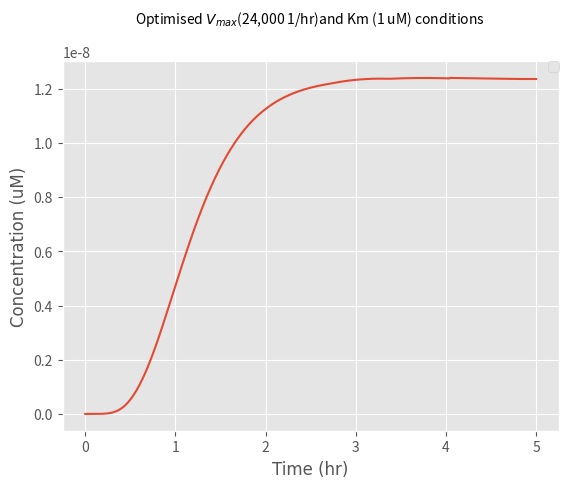

Source code (Python):
from scipy.integrate import odeint
import numpy as np
import matplotlib.pyplot as plt

# k1: Rate at which EL222 becomes activated with light to bind to the promoter
# Here we express k1 in terms of a function of light intensity

k1_rate_array = []
# The array was created to add the values of k1 as different light intensities are examined

def light(k, L, n, K1):

    # k: Maximum expression due to induction (a.u.)
    # K1:Hill constant (W/m^2)
    # n: Hill coefficient (dimensionless)
    # a: Basal expression level of the promoter (a. u)
    # L: Light intensity (W)

    k1 = ((k * (L) ^ n) / ((k) ^ n + (L) ^ n))

    k1_rate_array.append(k1)

    return k1

def diff_eqs(y, t):
    '''This function contains the differential equations'''

    """Unpacking y"""
    EL222dimer = y[0]  # EL222 dimerisation and binding to the promoter (microM/L)
    mRNA = y[1]  # Transcrption (microM/L)
    Intiminintracellular = y[2]  # Translation (microM/L)
    Intiminsurface = y[3]  # Expression of Intimin on the surface of the cells (microM/L)

    """Set rate constants""" # Most values were collected from papers, we are finessing them by adding
    # values our Wet Lab obtained from our experiments

    k2 = (108 / 25)  # Rate of transcription per transcript (1/hr)
    k3 = (3600 / 660)  # Rate of translation (1/hr)
    d1 = 60 / 20  # Degradation of transcript (1/hr)
    d2 = 60 / 20  # Degradation of protein (Half-life of E.coli) (1/hr)
    a = ((400 / 2000) * (5 ** -10)) * 100  # We modelled it at 0.2 of the maximal expression rate

    # Rate of EL222 being activated by light, dimerizing and binding to the promoter
    dEL222dimer_dt =a+ (light_intensity * (EL222inactive) ** 2) - (k2 * EL222dimer)

    # Rate of transcription
    dmRNA_dt = (k2 * EL222dimer) - (d1 * mRNA) - (k3 * mRNA)

    # Rate at which the protein is transferred to the surface of the cell
    Km=1
    v = 24000  # Based on the rate at which mRNA is transferred from within the nucleus of a mammalian cell to
    # its cytoplasm (1/hr)
    n = 1 - (Intiminsurface / (6.48 * 10 ** -6))  # Representing the space available for more proteins on the surface

    dIntiminintracellular_dt = ((((Intiminintracellular)**2)*(-d2-v)*n)+(Intiminintracellular*((mRNA*k3)-(d2*Km)))+((mRNA*k3)*Km))/(Km+Intiminintracellular)

    # Rate of expression of the protein on the surface of the cell
    dIntiminsurface_dt = (((Intiminintracellular*v / (Intiminintracellular + Km)) * n)* Intiminintracellular) -d2*(Intiminsurface)

    """Repack solution in same order as y"""

    sol = [dEL222dimer_dt, dmRNA_dt, dIntiminintracellular_dt, dIntiminsurface_dt]

    return sol

if __name__ == "__main__":
    time_steps = 1000  # Number of timepoints to simulate
    t = np.linspace(0, 5, time_steps)  # Set the time frame (start_time, stop_time, step) time frames are equally spaced within the two limits

    '''Set initial species concentration values'''
    EL222inactive = 2.37 * (10 ** -4)  # Initial concentration of EL222 (microM/L)
    EL222dimer_0 = 0  # Starting concentration of EL222 bound to the promoter (microM/L)
    mRNA_0 = 0  # Starting mRNA concentration (microM/L)
    Intiminintracellular_0 = 0  # Starting protein concentration (microM/L)
    Intiminsurface_0 = 0  # Starting concentration of protein expressed on the surface of the cell (microM/L)

    '''Pack intial conditions into an array'''
    y0 = [EL222dimer_0, mRNA_0, Intiminintracellular_0, Intiminsurface_0]

    # Once we selected our range of light intensities we inputted them into our initial function to calculate the value
    # of k1 and then inputted the values of k1 into our differential equations

    L_range = [70]

    for L in L_range:
        print(L)
        light_intensity = light(1545, L, 2, 6.554)
        #print(light_intensity)

        sol = odeint(diff_eqs,y0,t)
        """plot output"""
        # We set the font we wanted for our graphs
        asfont = {'fontname': 'Arial'}

        plt.style.use('ggplot')
        plt.plot(t, sol[:, 3])

        # We then annotaed our graphs axis, legends and set minimum and maximum ranges for them
        #plt.legend(['V_max= 24,000 1/hr and Km= 1 uM'], loc='center left', bbox_to_anchor=(1, 0.5))
        plt.ylabel('Concentration (uM)',**asfont)
        plt.xlabel('Time (hr)',**asfont)
        plt.title('Optimised $V_{max}$(24,000 1/hr)and Km (1 uM) conditions ', fontsize=10, y=1.08)
        plt.legend(loc=1, borderaxespad=0)
        plt.ticklabel_format(style='sci', axis='y', scilimits=(0, 0))
    plt.show()